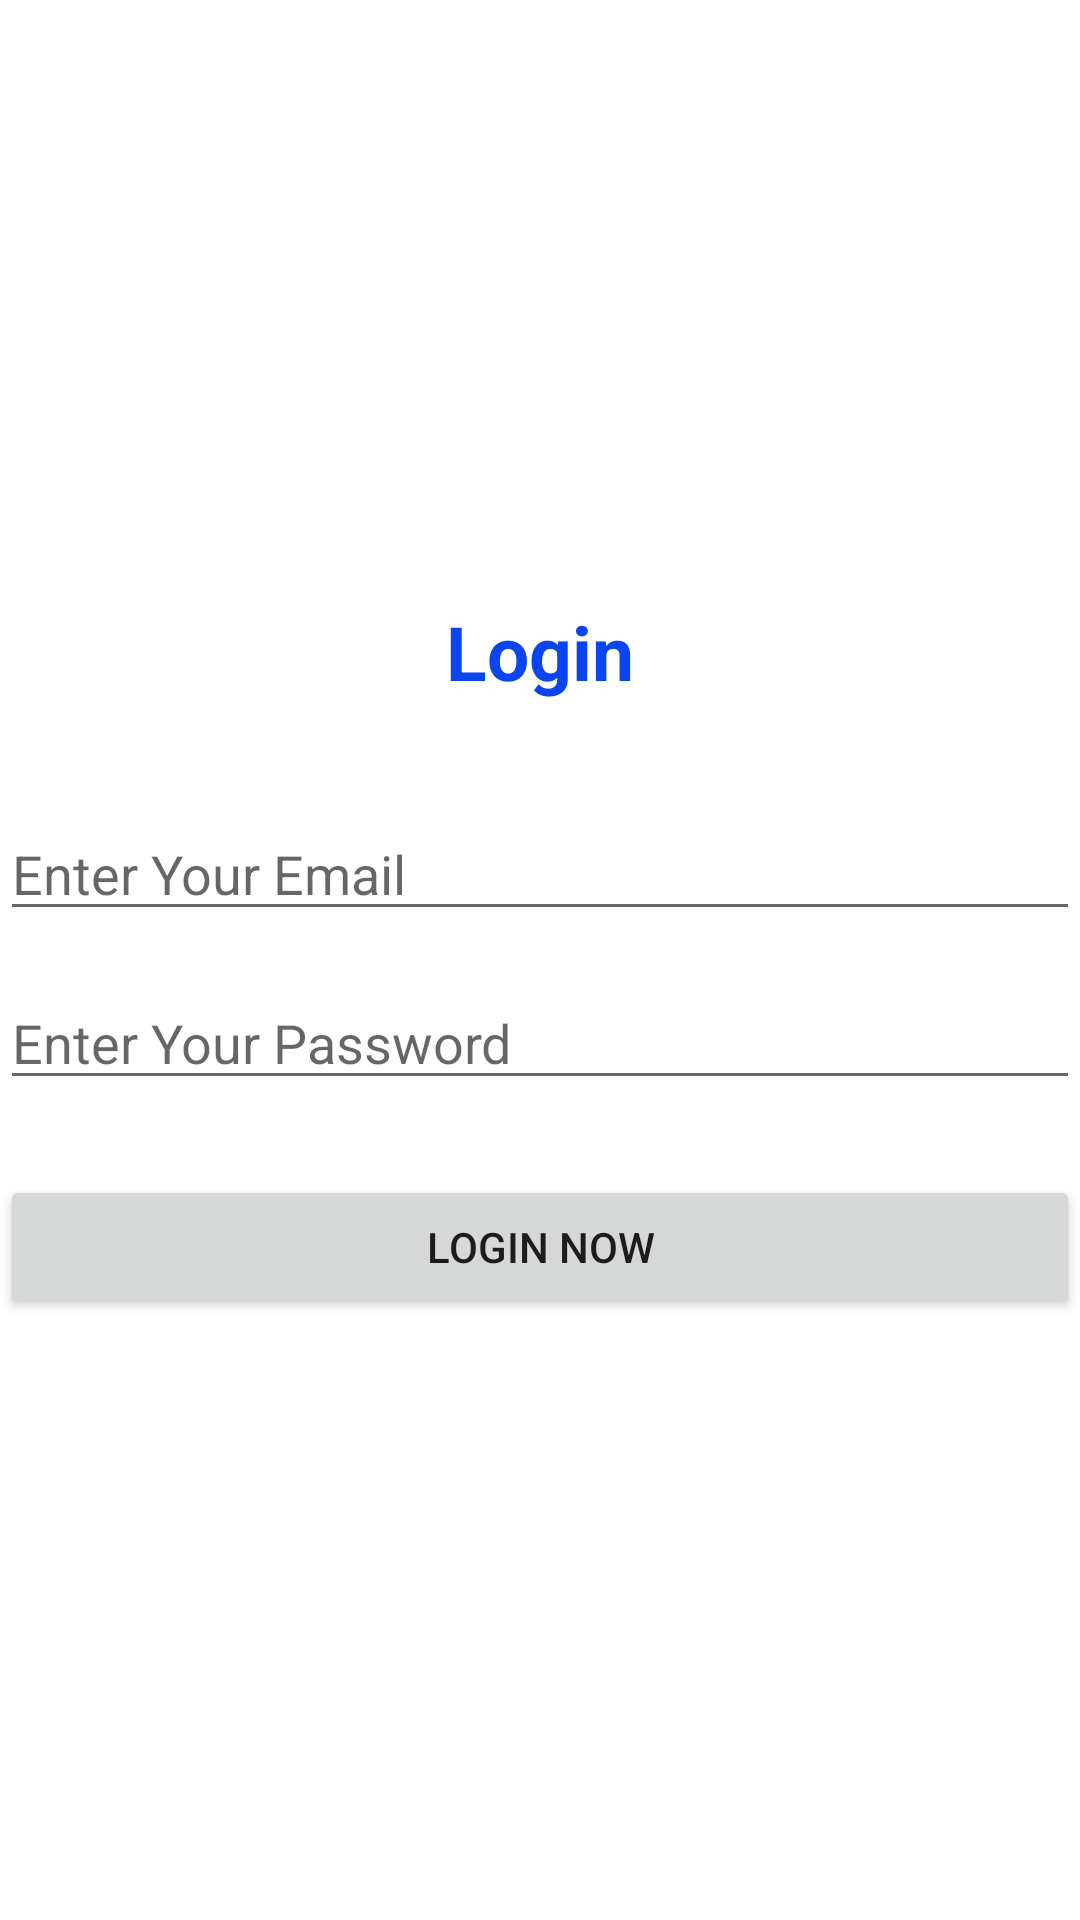

Layout XML and referenced resources for this Android screen:
<!-- AndroidManifest.xml: application theme Theme.TestAPIInterrupt -->
<!-- res/layout/fragment_login.xml -->
<?xml version="1.0" encoding="utf-8"?>
<layout xmlns:android="http://schemas.android.com/apk/res/android"
    xmlns:tools="http://schemas.android.com/tools">

    <data>
        <variable
            name="viewmodel"
            type="com.ahsan.testapiinterrupt.ui.login.LoginViewModel" />
    </data>

    <LinearLayout
        android:layout_width="match_parent"
        android:layout_height="match_parent"
        android:orientation="vertical"
        android:gravity="center"
        android:layout_marginLeft="20dp"
        android:layout_marginRight="20dp"
        tools:context=".ui.login.LoginFragment">

        <TextView
            android:layout_width="wrap_content"
            android:layout_height="wrap_content"
            android:text="Login"
            android:textColor="#0B45F1"
            android:textSize="25sp"
            android:textStyle="bold"
            android:layout_marginBottom="35dp" />

        <EditText
            android:id="@+id/email_edt"
            android:layout_width="match_parent"
            android:layout_height="wrap_content"
            android:hint="Enter Your Email" />

        <EditText
            android:id="@+id/password_edt"
            android:layout_width="match_parent"
            android:layout_height="wrap_content"
            android:layout_marginTop="15dp"
            android:hint="Enter Your Password" />

        <Button
            android:id="@+id/loginbtn"
            android:layout_width="match_parent"
            android:layout_height="wrap_content"
            android:layout_marginTop="25dp"
            android:text="Login Now" />
    </LinearLayout>
</layout>
<!-- resources referenced by this layout -->
<resources>
  <style name="Theme.TestAPIInterrupt" parent="Theme.MaterialComponents.DayNight.DarkActionBar">
          
          <item name="colorPrimary">@color/purple_500</item>
          <item name="colorPrimaryVariant">@color/purple_700</item>
          <item name="colorOnPrimary">@color/white</item>
          
          <item name="colorSecondary">@color/teal_200</item>
          <item name="colorSecondaryVariant">@color/teal_700</item>
          <item name="colorOnSecondary">@color/black</item>
          
          <item name="android:statusBarColor" tools:targetApi="l">?attr/colorPrimaryVariant</item>
          
      </style>
  <!-- not gathered from this repository: default colours our renderer supplied (Android Studio template values) -->
  <color name="purple_500">#FF6200EE</color>
  <color name="purple_700">#FF3700B3</color>
  <color name="teal_200">#FF03DAC5</color>
  <color name="teal_700">#FF018786</color>
  <color name="black">#FF000000</color>
  <color name="white">#FFFFFFFF</color>
</resources>
